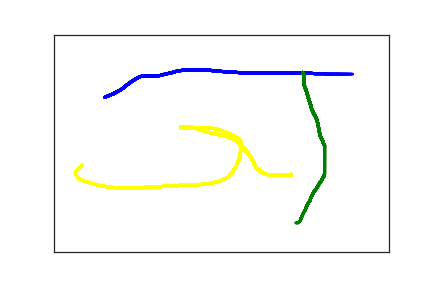

Data behind this chart, as committed beside it:
7.600000000000000000e+01, 1.440000000000000000e+02, 0.000000000000000000e+00, 1.000000000000000000e+00
8.900000000000000000e+01, 1.360000000000000000e+02, 1.900000000000000000e+01, 1.000000000000000000e+00
1.000000000000000000e+02, 1.270000000000000000e+02, 3.200000000000000000e+01, 1.000000000000000000e+00
1.080000000000000000e+02, 1.170000000000000000e+02, 4.800000000000000000e+01, 1.000000000000000000e+00
1.150000000000000000e+02, 1.090000000000000000e+02, 6.500000000000000000e+01, 1.000000000000000000e+00
1.220000000000000000e+02, 1.020000000000000000e+02, 8.100000000000000000e+01, 1.000000000000000000e+00
1.280000000000000000e+02, 9.700000000000000000e+01, 1.030000000000000000e+02, 1.000000000000000000e+00
1.340000000000000000e+02, 9.500000000000000000e+01, 1.160000000000000000e+02, 1.000000000000000000e+00
1.390000000000000000e+02, 9.500000000000000000e+01, 1.320000000000000000e+02, 1.000000000000000000e+00
1.440000000000000000e+02, 9.500000000000000000e+01, 1.480000000000000000e+02, 1.000000000000000000e+00
1.480000000000000000e+02, 9.500000000000000000e+01, 1.640000000000000000e+02, 1.000000000000000000e+00
1.530000000000000000e+02, 9.500000000000000000e+01, 1.810000000000000000e+02, 1.000000000000000000e+00
1.590000000000000000e+02, 9.400000000000000000e+01, 1.980000000000000000e+02, 1.000000000000000000e+00
1.660000000000000000e+02, 9.100000000000000000e+01, 2.150000000000000000e+02, 1.000000000000000000e+00
1.750000000000000000e+02, 8.800000000000000000e+01, 2.310000000000000000e+02, 1.000000000000000000e+00
1.840000000000000000e+02, 8.400000000000000000e+01, 2.470000000000000000e+02, 1.000000000000000000e+00
1.930000000000000000e+02, 8.200000000000000000e+01, 2.650000000000000000e+02, 1.000000000000000000e+00
2.030000000000000000e+02, 8.100000000000000000e+01, 2.810000000000000000e+02, 1.000000000000000000e+00
2.120000000000000000e+02, 8.100000000000000000e+01, 2.980000000000000000e+02, 1.000000000000000000e+00
2.220000000000000000e+02, 8.100000000000000000e+01, 3.140000000000000000e+02, 1.000000000000000000e+00
2.320000000000000000e+02, 8.200000000000000000e+01, 3.310000000000000000e+02, 1.000000000000000000e+00
2.420000000000000000e+02, 8.400000000000000000e+01, 3.480000000000000000e+02, 1.000000000000000000e+00
2.520000000000000000e+02, 8.500000000000000000e+01, 3.650000000000000000e+02, 1.000000000000000000e+00
2.620000000000000000e+02, 8.600000000000000000e+01, 3.810000000000000000e+02, 1.000000000000000000e+00
2.720000000000000000e+02, 8.700000000000000000e+01, 3.980000000000000000e+02, 1.000000000000000000e+00
2.820000000000000000e+02, 8.800000000000000000e+01, 4.140000000000000000e+02, 1.000000000000000000e+00
2.910000000000000000e+02, 8.800000000000000000e+01, 4.320000000000000000e+02, 1.000000000000000000e+00
3.000000000000000000e+02, 8.800000000000000000e+01, 4.480000000000000000e+02, 1.000000000000000000e+00
3.090000000000000000e+02, 8.800000000000000000e+01, 4.650000000000000000e+02, 1.000000000000000000e+00
3.170000000000000000e+02, 8.900000000000000000e+01, 4.810000000000000000e+02, 1.000000000000000000e+00
3.250000000000000000e+02, 8.900000000000000000e+01, 4.980000000000000000e+02, 1.000000000000000000e+00
3.340000000000000000e+02, 8.900000000000000000e+01, 5.150000000000000000e+02, 1.000000000000000000e+00
3.390000000000000000e+02, 8.900000000000000000e+01, 5.260000000000000000e+02, 1.000000000000000000e+00
3.490000000000000000e+02, 8.900000000000000000e+01, 5.410000000000000000e+02, 1.000000000000000000e+00
3.530000000000000000e+02, 8.900000000000000000e+01, 5.530000000000000000e+02, 1.000000000000000000e+00
3.580000000000000000e+02, 8.900000000000000000e+01, 5.660000000000000000e+02, 1.000000000000000000e+00
3.660000000000000000e+02, 8.900000000000000000e+01, 5.780000000000000000e+02, 1.000000000000000000e+00
3.730000000000000000e+02, 8.900000000000000000e+01, 5.950000000000000000e+02, 1.000000000000000000e+00
3.770000000000000000e+02, 8.900000000000000000e+01, 6.070000000000000000e+02, 1.000000000000000000e+00
3.840000000000000000e+02, 8.900000000000000000e+01, 6.210000000000000000e+02, 1.000000000000000000e+00
3.900000000000000000e+02, 9.000000000000000000e+01, 6.390000000000000000e+02, 1.000000000000000000e+00
3.960000000000000000e+02, 9.000000000000000000e+01, 6.530000000000000000e+02, 1.000000000000000000e+00
4.000000000000000000e+02, 9.000000000000000000e+01, 6.650000000000000000e+02, 1.000000000000000000e+00
4.030000000000000000e+02, 9.000000000000000000e+01, 6.770000000000000000e+02, 1.000000000000000000e+00
4.070000000000000000e+02, 9.100000000000000000e+01, 6.870000000000000000e+02, 1.000000000000000000e+00
4.140000000000000000e+02, 9.100000000000000000e+01, 6.990000000000000000e+02, 1.000000000000000000e+00
4.260000000000000000e+02, 9.100000000000000000e+01, 7.200000000000000000e+02, 1.000000000000000000e+00
4.330000000000000000e+02, 9.100000000000000000e+01, 7.460000000000000000e+02, 1.000000000000000000e+00
4.400000000000000000e+02, 9.100000000000000000e+01, 7.630000000000000000e+02, 1.000000000000000000e+00
4.440000000000000000e+02, 9.100000000000000000e+01, 7.820000000000000000e+02, 1.000000000000000000e+00
4.460000000000000000e+02, 9.100000000000000000e+01, 7.980000000000000000e+02, 1.000000000000000000e+00
4.460000000000000000e+02, 9.200000000000000000e+01, 8.150000000000000000e+02, 1.000000000000000000e+00
2.300000000000000000e+02, 4.690000000000000000e+02, 7.200000000000000000e+02, 2.000000000000000000e+00
3.710000000000000000e+02, 8.700000000000000000e+01, 1.110000000000000000e+03, 3.000000000000000000e+00
3.730000000000000000e+02, 9.200000000000000000e+01, 1.240000000000000000e+03, 3.000000000000000000e+00
3.730000000000000000e+02, 9.400000000000000000e+01, 1.252000000000000000e+03, 3.000000000000000000e+00
3.730000000000000000e+02, 9.900000000000000000e+01, 1.269000000000000000e+03, 3.000000000000000000e+00
3.730000000000000000e+02, 1.060000000000000000e+02, 1.283000000000000000e+03, 3.000000000000000000e+00
3.740000000000000000e+02, 1.180000000000000000e+02, 1.303000000000000000e+03, 3.000000000000000000e+00
3.770000000000000000e+02, 1.310000000000000000e+02, 1.316000000000000000e+03, 3.000000000000000000e+00
3.800000000000000000e+02, 1.460000000000000000e+02, 1.335000000000000000e+03, 3.000000000000000000e+00
... 196 more rows
